The GitHub repository Natsukashii/Datasets contains a labelled image folder "semi-conductor-image-classification-first" with 2 categories: bad 1, good semiconductor. Examples follow, each with its label.

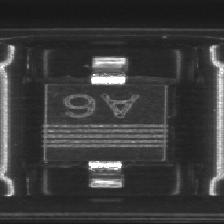
Label: good semiconductor

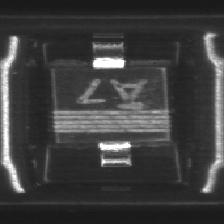
Label: bad 1

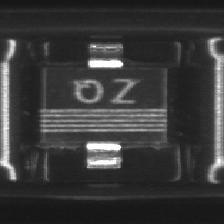
Label: good semiconductor

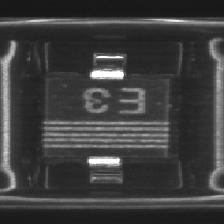
Label: good semiconductor

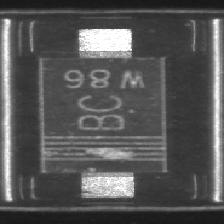
Label: bad 1

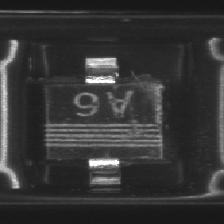
Label: bad 1
